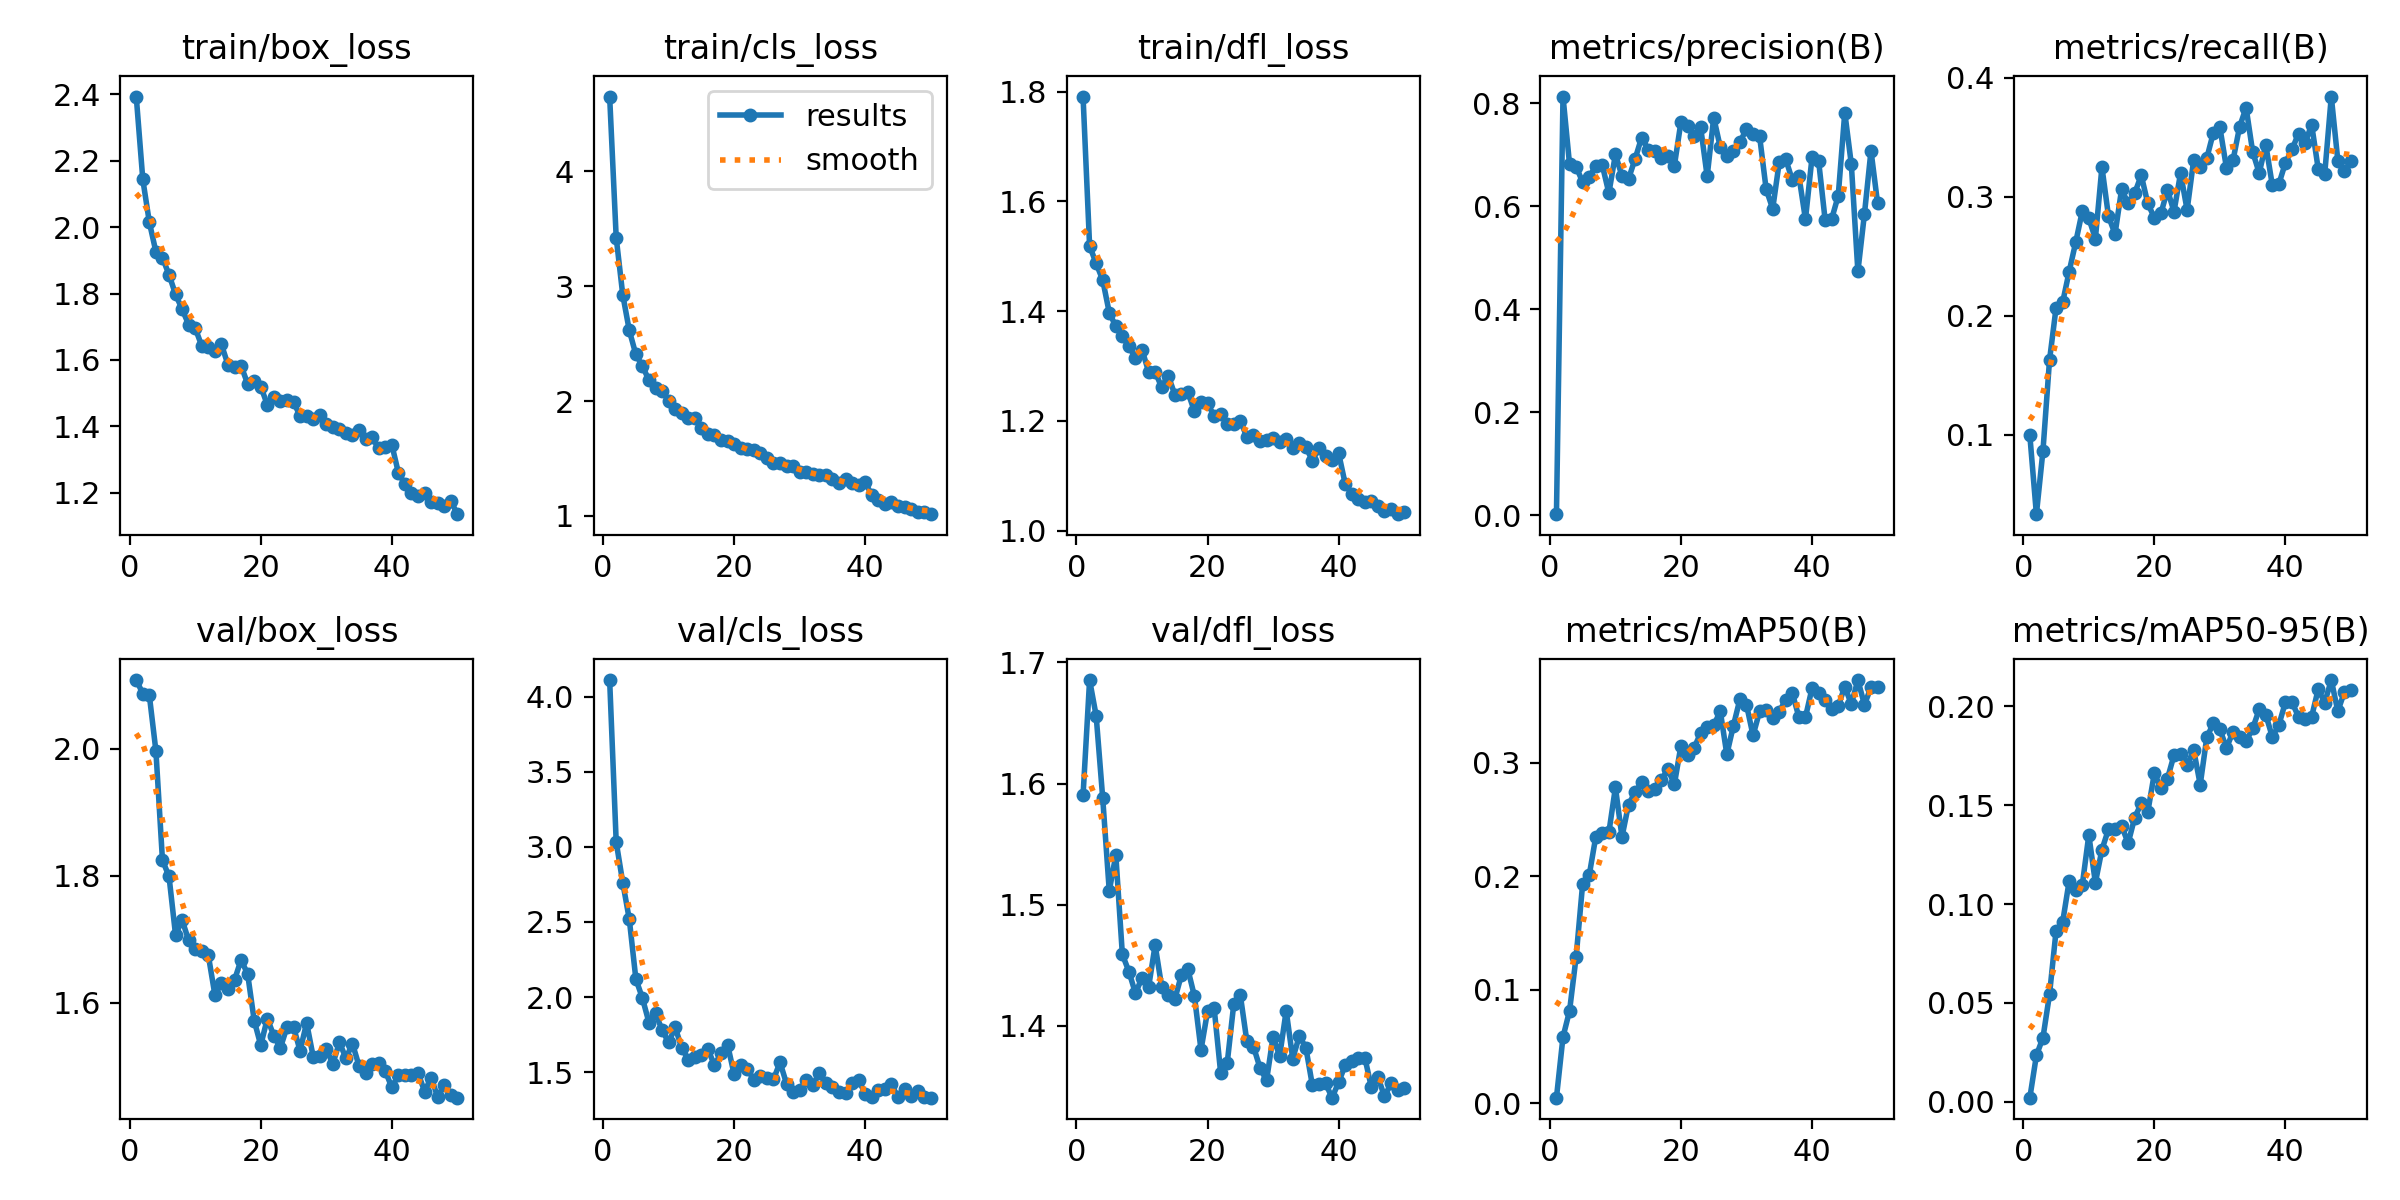

Source data for this figure (header and first rows):
epoch, time, train/box_loss, train/cls_loss, train/dfl_loss, metrics/precision(B), metrics/recall(B), metrics/mAP50(B), metrics/mAP50-95(B), val/box_loss, val/cls_loss, val/dfl_loss, lr/pg0, lr/pg1, lr/pg2
1, 22.7, 2.394, 4.65, 1.791, 0.0022, 0.09948, 0.00502, 0.00212, 2.108, 4.111, 1.59, 0.0001808, 0.0001808, 0.0001808
2, 43.33, 2.144, 3.422, 1.519, 0.8133, 0.03337, 0.0585, 0.0235, 2.087, 3.032, 1.685, 0.0003589, 0.0003589, 0.0003589
3, 63.64, 2.015, 2.924, 1.487, 0.6815, 0.08658, 0.08157, 0.03244, 2.084, 2.763, 1.656, 0.0005296, 0.0005296, 0.0005296
4, 83.69, 1.926, 2.614, 1.457, 0.6768, 0.1627, 0.1289, 0.05431, 1.997, 2.517, 1.588, 0.000523, 0.000523, 0.000523
5, 104.2, 1.908, 2.405, 1.397, 0.6474, 0.2067, 0.1936, 0.08649, 1.825, 2.12, 1.511, 0.000512, 0.000512, 0.000512
6, 123.9, 1.857, 2.305, 1.372, 0.6568, 0.2112, 0.201, 0.09077, 1.799, 1.993, 1.541, 0.000501, 0.000501, 0.000501
7, 144.8, 1.797, 2.181, 1.354, 0.6788, 0.2372, 0.2349, 0.1117, 1.707, 1.83, 1.459, 0.0004899, 0.0004899, 0.0004899
8, 164.5, 1.753, 2.11, 1.336, 0.68, 0.2618, 0.2381, 0.1073, 1.73, 1.892, 1.445, 0.0004789, 0.0004789, 0.0004789
9, 184.4, 1.706, 2.087, 1.315, 0.6258, 0.2879, 0.2388, 0.1097, 1.698, 1.781, 1.427, 0.0004679, 0.0004679, 0.0004679
10, 204.3, 1.696, 2.004, 1.33, 0.7011, 0.282, 0.2785, 0.1349, 1.685, 1.698, 1.44, 0.0004569, 0.0004569, 0.0004569
11, 224.4, 1.642, 1.933, 1.29, 0.6588, 0.2648, 0.2348, 0.1108, 1.681, 1.798, 1.432, 0.0004459, 0.0004459, 0.0004459
12, 244.4, 1.638, 1.896, 1.289, 0.6534, 0.325, 0.2633, 0.1275, 1.675, 1.661, 1.467, 0.0004349, 0.0004349, 0.0004349
13, 264, 1.628, 1.855, 1.262, 0.6922, 0.2837, 0.2742, 0.1378, 1.612, 1.584, 1.432, 0.0004239, 0.0004239, 0.0004239
14, 284.1, 1.646, 1.856, 1.283, 0.7337, 0.2688, 0.283, 0.1381, 1.63, 1.604, 1.425, 0.0004129, 0.0004129, 0.0004129
15, 306.1, 1.585, 1.763, 1.248, 0.7104, 0.3062, 0.2752, 0.1396, 1.621, 1.614, 1.422, 0.0004019, 0.0004019, 0.0004019
16, 327.7, 1.578, 1.716, 1.249, 0.7075, 0.2945, 0.277, 0.1308, 1.636, 1.654, 1.442, 0.0003909, 0.0003909, 0.0003909
17, 348, 1.582, 1.708, 1.253, 0.6939, 0.303, 0.285, 0.1437, 1.667, 1.544, 1.447, 0.0003799, 0.0003799, 0.0003799
18, 368.5, 1.528, 1.663, 1.217, 0.6976, 0.3181, 0.2945, 0.151, 1.645, 1.628, 1.424, 0.0003688, 0.0003688, 0.0003688
19, 388.9, 1.535, 1.648, 1.235, 0.6794, 0.2944, 0.2814, 0.1466, 1.572, 1.682, 1.38, 0.0003578, 0.0003578, 0.0003578
20, 409.1, 1.52, 1.623, 1.232, 0.7641, 0.2824, 0.3153, 0.1662, 1.533, 1.485, 1.412, 0.0003468, 0.0003468, 0.0003468
21, 429.4, 1.465, 1.587, 1.209, 0.7558, 0.286, 0.3073, 0.1586, 1.575, 1.548, 1.415, 0.0003358, 0.0003358, 0.0003358
22, 449.7, 1.489, 1.581, 1.212, 0.7375, 0.3057, 0.3134, 0.1635, 1.548, 1.521, 1.361, 0.0003248, 0.0003248, 0.0003248
23, 470, 1.476, 1.573, 1.195, 0.754, 0.2876, 0.3262, 0.1753, 1.529, 1.45, 1.369, 0.0003138, 0.0003138, 0.0003138
24, 490.3, 1.48, 1.545, 1.194, 0.6584, 0.32, 0.3321, 0.1761, 1.561, 1.477, 1.418, 0.0003028, 0.0003028, 0.0003028
25, 511.2, 1.472, 1.501, 1.2, 0.7725, 0.2889, 0.3331, 0.1701, 1.562, 1.461, 1.425, 0.0002918, 0.0002918, 0.0002918
26, 532, 1.431, 1.464, 1.171, 0.7149, 0.3309, 0.3457, 0.178, 1.524, 1.452, 1.387, 0.0002808, 0.0002808, 0.0002808
27, 552.7, 1.431, 1.459, 1.175, 0.6981, 0.3251, 0.3076, 0.1604, 1.568, 1.565, 1.383, 0.0002698, 0.0002698, 0.0002698
28, 577.1, 1.422, 1.433, 1.164, 0.7072, 0.3324, 0.3328, 0.1843, 1.515, 1.422, 1.365, 0.0002588, 0.0002588, 0.0002588
29, 598.9, 1.434, 1.438, 1.166, 0.7242, 0.3538, 0.3564, 0.1914, 1.516, 1.365, 1.355, 0.0002478, 0.0002478, 0.0002478
30, 618.7, 1.408, 1.381, 1.17, 0.7511, 0.3583, 0.3514, 0.1885, 1.527, 1.38, 1.391, 0.0002367, 0.0002367, 0.0002367
31, 639, 1.398, 1.379, 1.162, 0.7414, 0.3244, 0.3242, 0.1788, 1.503, 1.448, 1.375, 0.0002257, 0.0002257, 0.0002257
32, 659.4, 1.391, 1.363, 1.168, 0.7363, 0.3305, 0.3454, 0.1872, 1.537, 1.413, 1.413, 0.0002147, 0.0002147, 0.0002147
33, 679.7, 1.378, 1.358, 1.15, 0.6335, 0.3586, 0.3467, 0.1847, 1.513, 1.496, 1.373, 0.0002037, 0.0002037, 0.0002037
34, 700.4, 1.373, 1.354, 1.161, 0.5953, 0.375, 0.3397, 0.1823, 1.535, 1.426, 1.392, 0.0001927, 0.0001927, 0.0001927
35, 720.8, 1.388, 1.323, 1.153, 0.686, 0.3378, 0.3453, 0.1888, 1.5, 1.402, 1.382, 0.0001817, 0.0001817, 0.0001817
36, 741.2, 1.362, 1.287, 1.127, 0.6911, 0.32, 0.3559, 0.1984, 1.489, 1.371, 1.351, 0.0001707, 0.0001707, 0.0001707
37, 761.8, 1.366, 1.317, 1.151, 0.6509, 0.3439, 0.3615, 0.1958, 1.503, 1.358, 1.352, 0.0001597, 0.0001597, 0.0001597
38, 782.1, 1.333, 1.288, 1.137, 0.659, 0.3098, 0.3404, 0.1846, 1.505, 1.43, 1.353, 0.0001487, 0.0001487, 0.0001487
39, 802.4, 1.337, 1.271, 1.128, 0.575, 0.3108, 0.3403, 0.1906, 1.492, 1.451, 1.341, 0.0001377, 0.0001377, 0.0001377
40, 822.7, 1.344, 1.295, 1.141, 0.6951, 0.3286, 0.3658, 0.2021, 1.467, 1.352, 1.353, 0.0001267, 0.0001267, 0.0001267
41, 856.9, 1.26, 1.179, 1.086, 0.689, 0.3399, 0.3618, 0.2021, 1.486, 1.337, 1.368, 0.0001156, 0.0001156, 0.0001156
42, 877.3, 1.225, 1.138, 1.068, 0.5738, 0.353, 0.3557, 0.1947, 1.485, 1.379, 1.371, 0.0001046, 0.0001046, 0.0001046
43, 897.7, 1.198, 1.101, 1.058, 0.5756, 0.3451, 0.3473, 0.1934, 1.486, 1.39, 1.373, 9.36304e-05, 9.36304e-05, 9.36304e-05
44, 917.8, 1.189, 1.121, 1.053, 0.6206, 0.3607, 0.3501, 0.1947, 1.49, 1.419, 1.374, 8.26216e-05, 8.26216e-05, 8.26216e-05
45, 938, 1.197, 1.087, 1.055, 0.7823, 0.3236, 0.3674, 0.2086, 1.46, 1.333, 1.349, 7.16128e-05, 7.16128e-05, 7.16128e-05
46, 958.4, 1.173, 1.075, 1.045, 0.6817, 0.3194, 0.3518, 0.2019, 1.482, 1.39, 1.358, 6.0604e-05, 6.0604e-05, 6.0604e-05
47, 978.7, 1.169, 1.059, 1.035, 0.4735, 0.3842, 0.3731, 0.2133, 1.451, 1.339, 1.342, 4.95952e-05, 4.95952e-05, 4.95952e-05
48, 999, 1.158, 1.037, 1.04, 0.5851, 0.3304, 0.3513, 0.1976, 1.471, 1.371, 1.353, 3.85864e-05, 3.85864e-05, 3.85864e-05
49, 1019, 1.175, 1.033, 1.03, 0.708, 0.3219, 0.3668, 0.2072, 1.454, 1.334, 1.347, 2.75776e-05, 2.75776e-05, 2.75776e-05
50, 1039, 1.135, 1.015, 1.035, 0.6068, 0.3299, 0.3669, 0.2083, 1.45, 1.33, 1.349, 1.65688e-05, 1.65688e-05, 1.65688e-05
